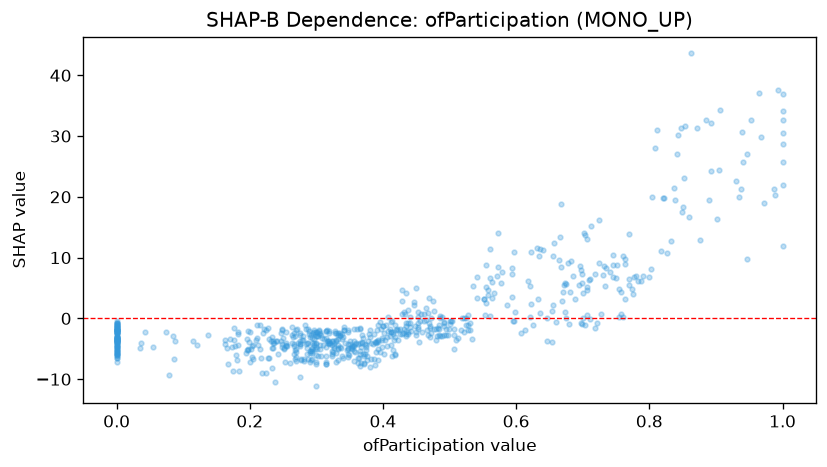

The table this chart was drawn from, first rows:
feature_value, shap_value
0.301, -2.248
0.0, -1.348
0.491, -1.275
0.386, -2.507
0.783, 6.2
0.353, -4.509
0.698, -0.8393
0.528, -1.865
0.249, -1.78
0.338, -2.507
0.329, -2.352
0.0, -1.946
0.0, -1.882
0.333, -2.739
0.307, -2.719
0.342, -1.466
0.718, -1.522
0.272, -4.083
0.087, -3.69
0.626, -1.085
0.524, 0.1333
0.613, -1.834
0.323, -4.347
0.608, -2.363
0.704, -1.04
0.462, 0.6571
0.0, -1.859
0.675, 5.675
0.264, -1.407
0.667, 8.385
0.365, -1.537
0.654, -3.864
0.27, -1.862
0.304, -2.067
0.465, -0.3448
0.486, -0.01024
0.94, 25.76
0.859, 16.75
0.0, -1.924
0.306, -4.387
0.987, 21.34
0.412, -0.6069
0.347, -1.865
0.937, 21.25
0.365, -1.772
0.0, -0.7268
0.672, 5.422
0.297, -2.235
0.44, 0.2241
0.491, -0.5393
0.342, -1.923
0.319, -2.063
0.314, -2.063
0.357, -4.559
0.369, -2.681
0.085, -2.923
0.502, -0.3677
0.299, -7.253
0.418, -3.105
0.247, -3.748
... 637 more rows
